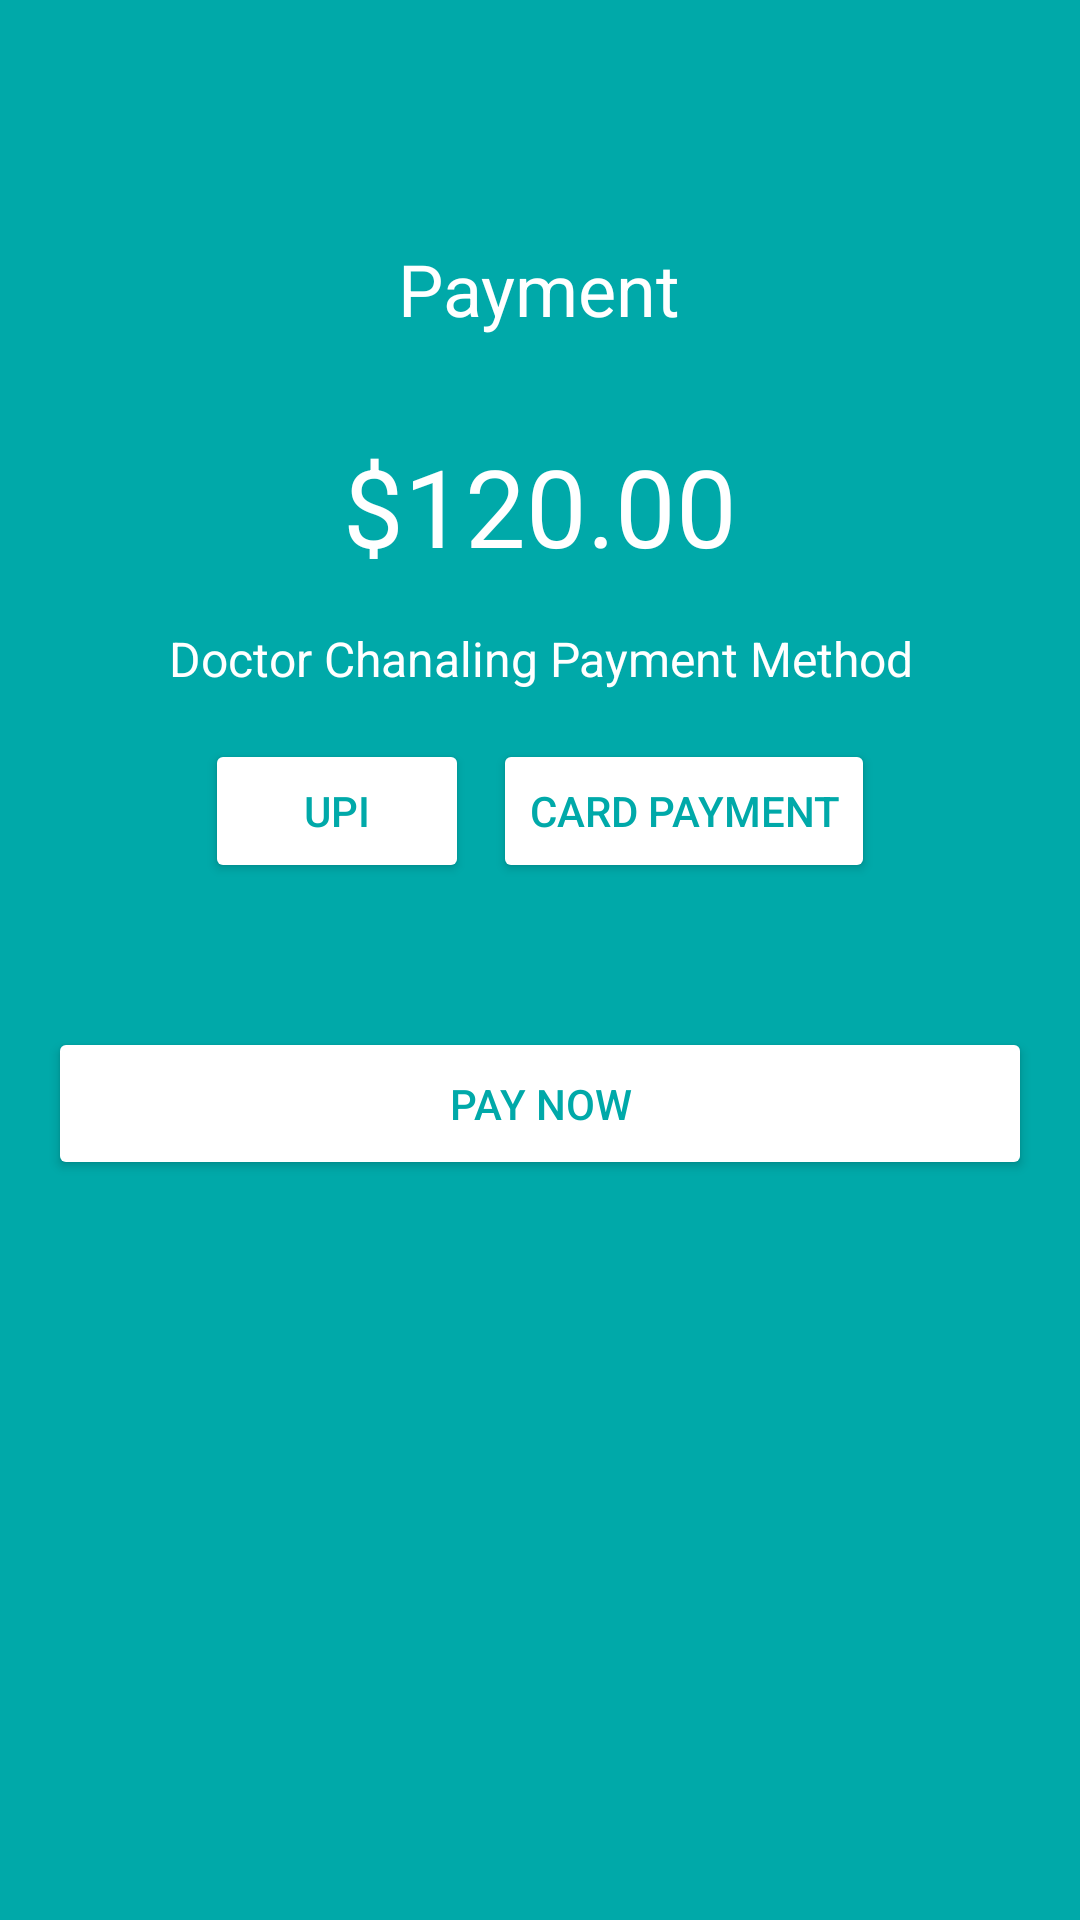

Here is an Android app screen rendered from its layout file. Give the layout XML and the strings, colors and styles it references.
<!-- AndroidManifest.xml: application theme Theme.TeleHealth -->
<!-- res/layout/activity_payment.xml -->
<?xml version="1.0" encoding="utf-8"?>
<LinearLayout xmlns:android="http://schemas.android.com/apk/res/android"
    xmlns:app="http://schemas.android.com/apk/res-auto"
    android:layout_width="match_parent"
    android:layout_height="match_parent"
    android:orientation="vertical"
    android:padding="16dp"
    android:gravity="center_horizontal"
    android:background="#00A9A9">


    <ImageButton
        android:id="@+id/backButton"
        android:layout_width="48dp"
        android:layout_height="48dp"
        android:src="@drawable/baseline_arrow_back_24"
        android:background="?attr/selectableItemBackgroundBorderless"
        android:contentDescription="Back"
        android:layout_gravity="start"
        android:layout_marginBottom="16dp"
        app:tint="@color/white" />


    <TextView
        android:layout_width="wrap_content"
        android:layout_height="wrap_content"
        android:text="Payment"
        android:textSize="24sp"
        android:textColor="@android:color/white"
        android:layout_marginBottom="32dp"
        android:gravity="center"/>

    
    <TextView
        android:layout_width="wrap_content"
        android:layout_height="wrap_content"
        android:text="$120.00"
        android:textSize="36sp"
        android:textColor="@android:color/white"
        android:layout_marginBottom="16dp"
        android:gravity="center"/>

    
    <TextView
        android:layout_width="wrap_content"
        android:layout_height="wrap_content"
        android:text="Doctor Chanaling Payment Method"
        android:textSize="16sp"
        android:textColor="@android:color/white"
        android:layout_marginBottom="16dp"
        android:gravity="center"/>

    
    <LinearLayout
        android:layout_width="wrap_content"
        android:layout_height="wrap_content"
        android:orientation="horizontal"
        android:gravity="center"
        android:layout_marginBottom="16dp">

        
        <Button
            android:id="@+id/btnUpiPayment"
            android:layout_width="wrap_content"
            android:layout_height="wrap_content"
            android:text="UPI"
            android:backgroundTint="@android:color/white"
            android:textColor="#00A9A9"
            android:layout_marginEnd="8dp" />

        
        <Button
            android:id="@+id/btnCardPayment"
            android:layout_width="wrap_content"
            android:layout_height="wrap_content"
            android:text="Card Payment"
            android:backgroundTint="@android:color/white"
            android:textColor="#00A9A9" />
    </LinearLayout>

    
    <Button
        android:id="@+id/btnPayNow"
        android:layout_width="match_parent"
        android:layout_height="wrap_content"
        android:text="Pay Now"
        android:backgroundTint="@android:color/white"
        android:textColor="#00A9A9"
        android:layout_marginTop="32dp"
        android:padding="16dp"/>

</LinearLayout>
<!-- resources referenced by this layout -->
<resources>
  <color name="white">#FFFFFFFF</color>
  <style name="Theme.TeleHealth" parent="Theme.MaterialComponents.DayNight.DarkActionBar">
          
          <item name="colorPrimary">@color/buttoncolor</item>
          <item name="colorPrimaryVariant">@color/buttoncolor</item>
          <item name="colorOnPrimary">@color/white</item>
          
          <item name="colorSecondary">@color/teal_200</item>
          <item name="colorSecondaryVariant">@color/teal_700</item>
          <item name="colorOnSecondary">@color/black</item>
          
          <item name="android:statusBarColor">?attr/colorPrimaryVariant</item>
          <item name="buttonCompat">@color/buttoncolor</item>
          
      </style>
  <color name="buttoncolor">#0B8FAC</color>
  <color name="teal_200">#FF03DAC5</color>
  <color name="teal_700">#FF018786</color>
  <color name="black">#FF000000</color>
</resources>
